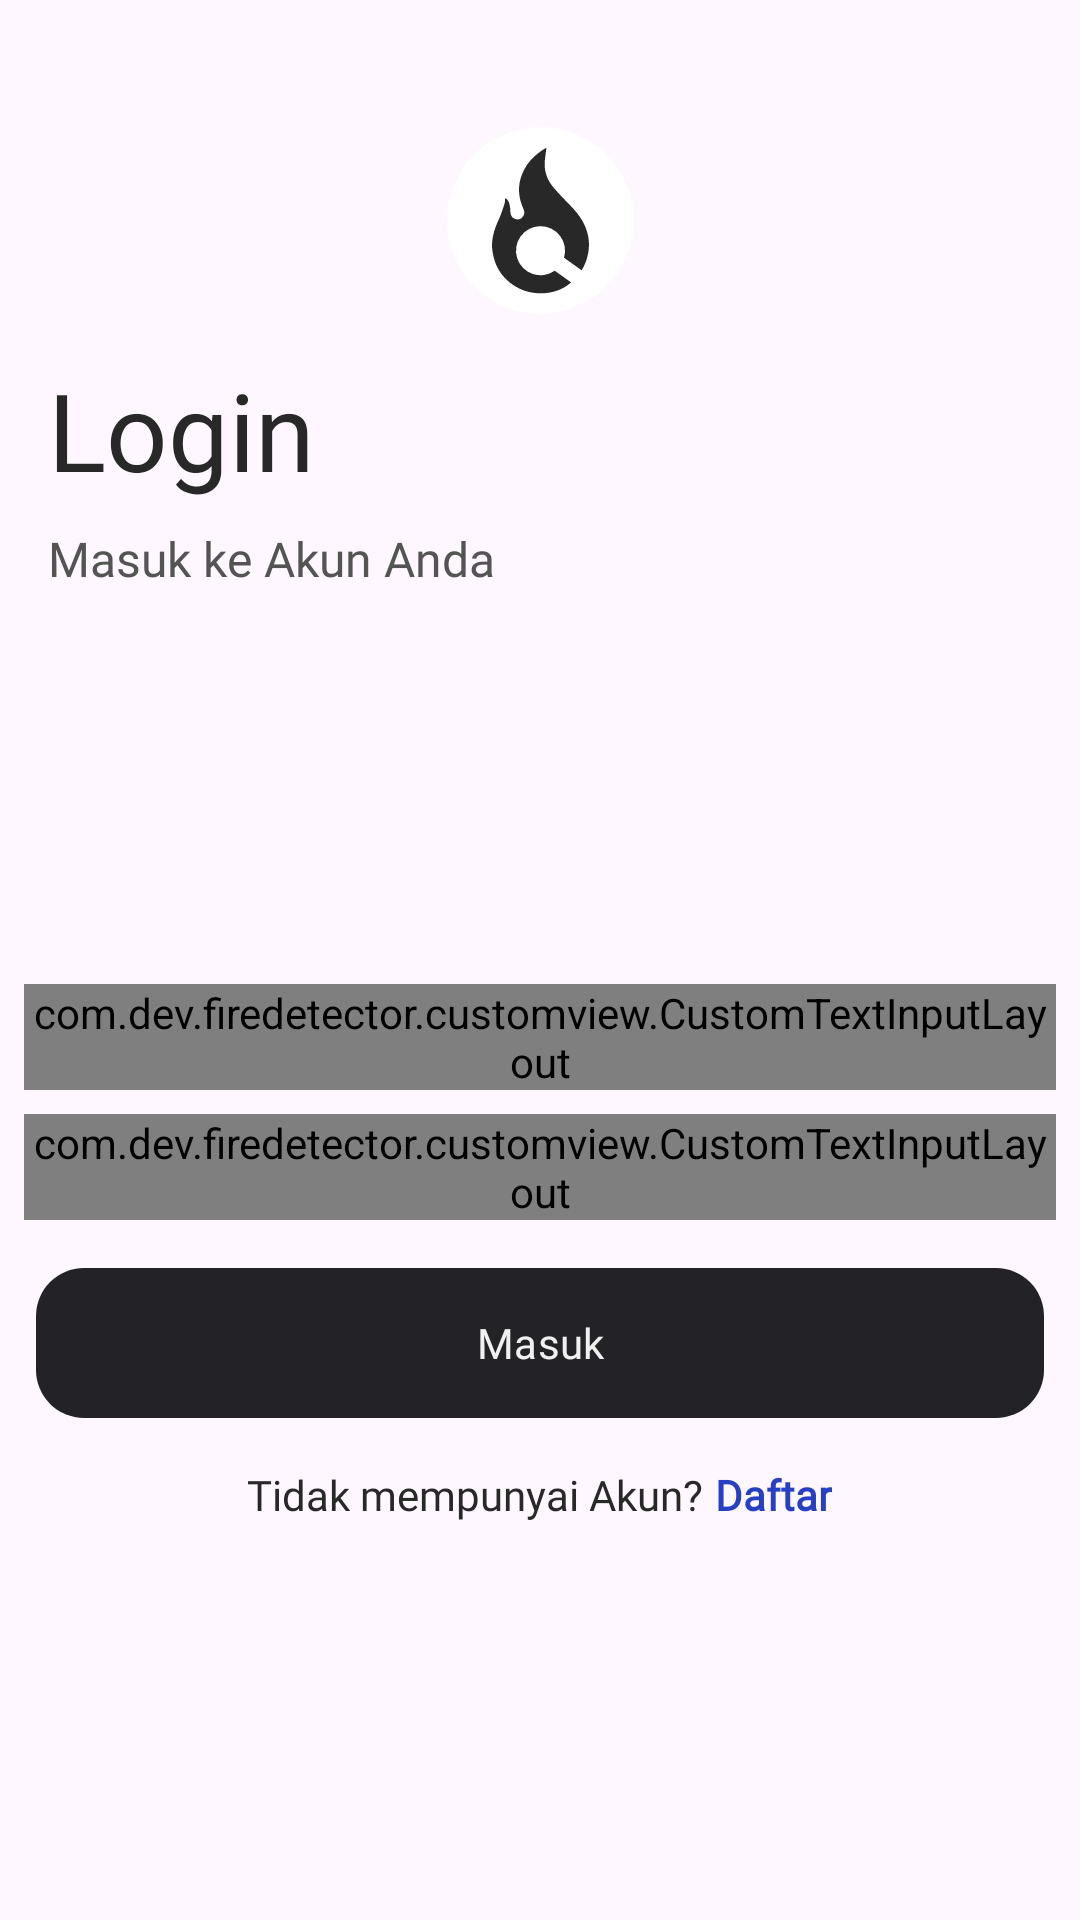

Layout XML and referenced resources for this Android screen:
<!-- AndroidManifest.xml: application theme Theme.FireDetector -->
<!-- res/layout/activity_login.xml -->
<?xml version="1.0" encoding="utf-8"?>
<androidx.constraintlayout.widget.ConstraintLayout xmlns:android="http://schemas.android.com/apk/res/android"
    xmlns:app="http://schemas.android.com/apk/res-auto"
    xmlns:tools="http://schemas.android.com/tools"
    android:id="@+id/main"
    android:layout_width="match_parent"
    android:layout_height="match_parent"
    tools:context=".ui.login.LoginActivity">

    <ImageView
        android:id="@+id/imageView"
        android:layout_width="75dp"
        android:layout_height="75dp"
        android:layout_marginTop="36dp"
        android:contentDescription="@string/logo_aplikasi"
        android:src="@drawable/new_pantauin_hitam"
        app:layout_constraintEnd_toEndOf="parent"
        app:layout_constraintStart_toStartOf="parent"
        app:layout_constraintTop_toTopOf="parent" />

    <TextView
        android:id="@+id/tvLogin"
        android:layout_width="wrap_content"
        android:layout_height="wrap_content"
        android:layout_marginTop="8dp"
        android:fontFamily="@font/plus_jakarta_sans_semi_bold"
        android:paddingStart="16dp"
        android:paddingEnd="8dp"
        android:text="@string/login"
        android:textColor="@color/color_text"
        android:textSize="36sp"
        app:layout_constraintStart_toStartOf="parent"
        app:layout_constraintTop_toBottomOf="@+id/imageView" />

    <TextView
        android:id="@+id/tvMasuk"
        android:layout_width="wrap_content"
        android:layout_height="wrap_content"
        android:layout_marginTop="8dp"
        android:fontFamily="@font/plus_jakarta_sans_regular"
        android:paddingStart="16dp"
        android:paddingEnd="8dp"
        android:text="@string/masuk_ke_akun_anda"
        android:textColor="@color/color_text_second"
        android:textSize="16sp"
        app:layout_constraintStart_toStartOf="parent"
        app:layout_constraintTop_toBottomOf="@id/tvLogin" />

    <androidx.constraintlayout.widget.Guideline
        android:id="@+id/guidelineHorizontal"
        android:layout_width="wrap_content"
        android:layout_height="wrap_content"
        android:orientation="horizontal"
        app:layout_constraintEnd_toEndOf="parent"
        app:layout_constraintGuide_percent="0.5"
        app:layout_constraintStart_toStartOf="parent" />


    <com.dev.firedetector.customview.CustomTextInputLayout
        android:id="@+id/tilUsername"
        android:layout_width="match_parent"
        android:layout_height="wrap_content"
        android:layout_marginStart="8dp"
        android:layout_marginTop="8dp"
        android:layout_marginEnd="8dp"
        app:endIconMode="clear_text"
        app:layout_constraintEnd_toEndOf="parent"
        app:layout_constraintStart_toStartOf="parent"
        app:layout_constraintTop_toBottomOf="@id/guidelineHorizontal">

        <com.google.android.material.textfield.TextInputEditText
            android:id="@+id/etEmail"
            style="@style/CustomEditText"
            android:layout_width="match_parent"
            android:layout_height="wrap_content"
            android:textColor="@color/color_text"
            android:fontFamily="@font/plus_jakarta_sans_regular"
            android:hint="@string/email"
            android:inputType="textEmailAddress" />

    </com.dev.firedetector.customview.CustomTextInputLayout>

    <com.dev.firedetector.customview.CustomTextInputLayout
        android:id="@+id/tilPassword"
        android:layout_width="match_parent"
        android:layout_height="wrap_content"
        android:layout_marginStart="8dp"
        android:layout_marginTop="8dp"
        android:layout_marginEnd="8dp"
        app:endIconMode="password_toggle"
        app:layout_constraintEnd_toEndOf="parent"
        app:layout_constraintStart_toStartOf="parent"
        app:layout_constraintTop_toBottomOf="@id/tilUsername">

        <com.google.android.material.textfield.TextInputEditText
            android:id="@+id/etPassword"
            style="@style/CustomEditText"
            android:layout_width="match_parent"
            android:textColor="@color/color_text"
            android:layout_height="wrap_content"
            android:fontFamily="@font/plus_jakarta_sans_regular"
            android:hint="@string/password"
            android:inputType="textPassword" />

    </com.dev.firedetector.customview.CustomTextInputLayout>

    <com.google.android.material.button.MaterialButton
        android:id="@+id/btnLogin"
        android:layout_width="match_parent"
        android:layout_height="58dp"
        android:layout_margin="12dp"
        android:fontFamily="@font/plus_jakarta_sans_semi_bold"
        android:text="@string/masuk"
        android:textColor="@color/onprimary"
        app:backgroundTint="@color/primary"
        app:cornerRadius="16dp"
        app:layout_constraintEnd_toEndOf="parent"
        app:layout_constraintStart_toStartOf="parent"
        app:layout_constraintTop_toBottomOf="@id/tilPassword" />

    <LinearLayout
        android:id="@+id/linearLayout"
        android:layout_width="match_parent"
        android:layout_height="wrap_content"
        android:layout_marginTop="12dp"
        android:gravity="center"
        android:orientation="horizontal"
        android:paddingBottom="16dp"
        app:layout_constraintEnd_toEndOf="parent"
        app:layout_constraintStart_toStartOf="parent"
        app:layout_constraintTop_toBottomOf="@+id/btnLogin">

        <TextView
            android:layout_width="wrap_content"
            android:layout_height="wrap_content"
            android:fontFamily="@font/plus_jakarta_sans_regular"
            android:text="@string/tidak_mempunyai_akun"
            android:textColor="@color/color_text" />

        <TextView
            android:id="@+id/tv_move_register"
            android:layout_width="wrap_content"
            android:layout_height="wrap_content"
            android:layout_marginStart="4dp"
            android:fontFamily="@font/plus_jakarta_sans_semi_bold"
            android:text="@string/daftar"
            android:textColor="@color/color_text_link"
            android:textStyle="bold" />

    </LinearLayout>

    <ProgressBar
        android:id="@+id/progressBar"
        android:layout_width="match_parent"
        android:layout_height="wrap_content"
        android:indeterminate="true"
        android:visibility="gone"
        app:layout_constraintBottom_toBottomOf="parent"
        app:layout_constraintEnd_toEndOf="parent"
        app:layout_constraintStart_toStartOf="parent"
        app:layout_constraintTop_toTopOf="parent" />

</androidx.constraintlayout.widget.ConstraintLayout>
<!-- resources referenced by this layout -->
<resources>
  <color name="color_text">#282828</color>
  <color name="color_text_link">#273FC3</color>
  <color name="color_text_second">#545454</color>
  <color name="onprimary">#F0F0F0</color>
  <color name="primary">#222227</color>
  <!-- drawable new_pantauin_hitam (drawable) -->
  <vector xmlns:android="http://schemas.android.com/apk/res/android"
      android:width="660.5dp"
      android:height="672.27dp"
      android:viewportWidth="660.5"
      android:viewportHeight="672.27">
    <path
        android:pathData="M330.25,336.13m-279,0a279,279 0,1 1,558 0a279,279 0,1 1,-558 0"
        android:fillColor="#fff"/>
    <path
        android:pathData="M453.25,485c18,-29.59 25.81,-65.58 19.93,-99.33 -6.27,-36 -25.22,-64.23 -49.62,-89.88 -18.21,-19.14 -37,-37.77 -54.1,-57.89 -18.95,-22.36 -28.82,-48.74 -26.49,-78.57 1,-13.29 3.28,-26.48 5.13,-40.92 -37.7,21.83 -65.53,50.89 -77.47,92.89 -8.93,31.38 -4.42,61.86 9,91.25 4.06,8.91 2.95,16.95 -3.76,24.07 -6.27,6.63 -14.17,7.9 -22.22,4.7 -8.91,-3.54 -13.1,-10.79 -13.39,-20.53 -0.2,-6.74 -0.53,-13.6 -2,-20.14 -1.85,-8.26 -4.1,-16.77 -13.47,-21.63 -0.67,6.1 -0.35,11.72 -2,16.69 -5.34,16.13 -10.27,32.55 -17.44,47.89 -14.33,30.66 -23.75,61.8 -18.46,96.17 8,52.18 36.53,88.62 81.42,110.44 0,0 0,0 0,-0.08 18,8.64 39.49,13.67 62.53,13.67 34.33,0 65.15,-11.13 86.33,-28.78 1.62,-1.2 3.2,-2.45 4.76,-3.72l-49.17,-35.18a73.3,73.3 0,1 1,27.81 -38.84Z"
        android:fillColor="#282828"/>
  </vector>
  <string name="daftar">Daftar</string>
  <string name="email">Email</string>
  <string name="login">Login</string>
  <string name="logo_aplikasi">Logo Aplikasi</string>
  <string name="masuk">Masuk</string>
  <string name="masuk_ke_akun_anda">Masuk ke Akun Anda</string>
  <string name="password">Password</string>
  <string name="tidak_mempunyai_akun">Tidak mempunyai Akun?</string>
  <style name="CustomEditText">
          <item name="android:layout_width">match_parent</item>
          <item name="android:layout_height">wrap_content</item>
          <item name="android:background">@drawable/bg_edit_text</item>
          <item name="android:textColorHint">#757575</item>
          <item name="android:textSize">16sp</item>
          <item name="textInputStyle">@style/Widget.Material3.TextInputEditText.OutlinedBox</item>
          <item name="android:padding">20dp</item>
          <item name="android:layout_marginTop">5dp</item>
          <item name="android:textColor">@color/black</item>
      </style>
  <style name="Theme.FireDetector" parent="Theme.MaterialComponents.DayNight.NoActionBar">
          
          <item name="colorPrimary">@color/primary</item>
          <item name="colorOnPrimary">@color/onprimary</item>
          <item name="colorSurface">@color/container</item>
          <item name="colorPrimaryContainer">@color/primaryContainer</item>
          <item name="colorOnPrimaryContainer">@color/onprimaryContainer</item>
  
          <item name="colorOutlineVariant">@color/outline</item>
  
          
          
          
      </style>
  <!-- drawable bg_edit_text (drawable) -->
  <?xml version="1.0" encoding="utf-8"?>
  <selector xmlns:android="http://schemas.android.com/apk/res/android">
      <item android:drawable="@drawable/bg_edittext_focused" android:state_focused="true" />
      <item android:drawable="@drawable/bg_edittext_normal" />
  </selector>
  <color name="black">#FF000000</color>
  <color name="container">#FFFFFF</color>
  <color name="primaryContainer">#83829A</color>
  <color name="onprimaryContainer">#E6E4E6</color>
  <color name="outline">#2F2F2F</color>
  <!-- drawable bg_edittext_normal (drawable) -->
  <?xml version="1.0" encoding="utf-8"?>
  <shape xmlns:android="http://schemas.android.com/apk/res/android">
      <solid android:color="@color/transparent"/>
      <corners android:radius="16dp"/>
      <stroke android:color="@color/outline" android:width="1dp"/>
  </shape>
  <color name="transparent">#00FFFFFF</color>
</resources>
